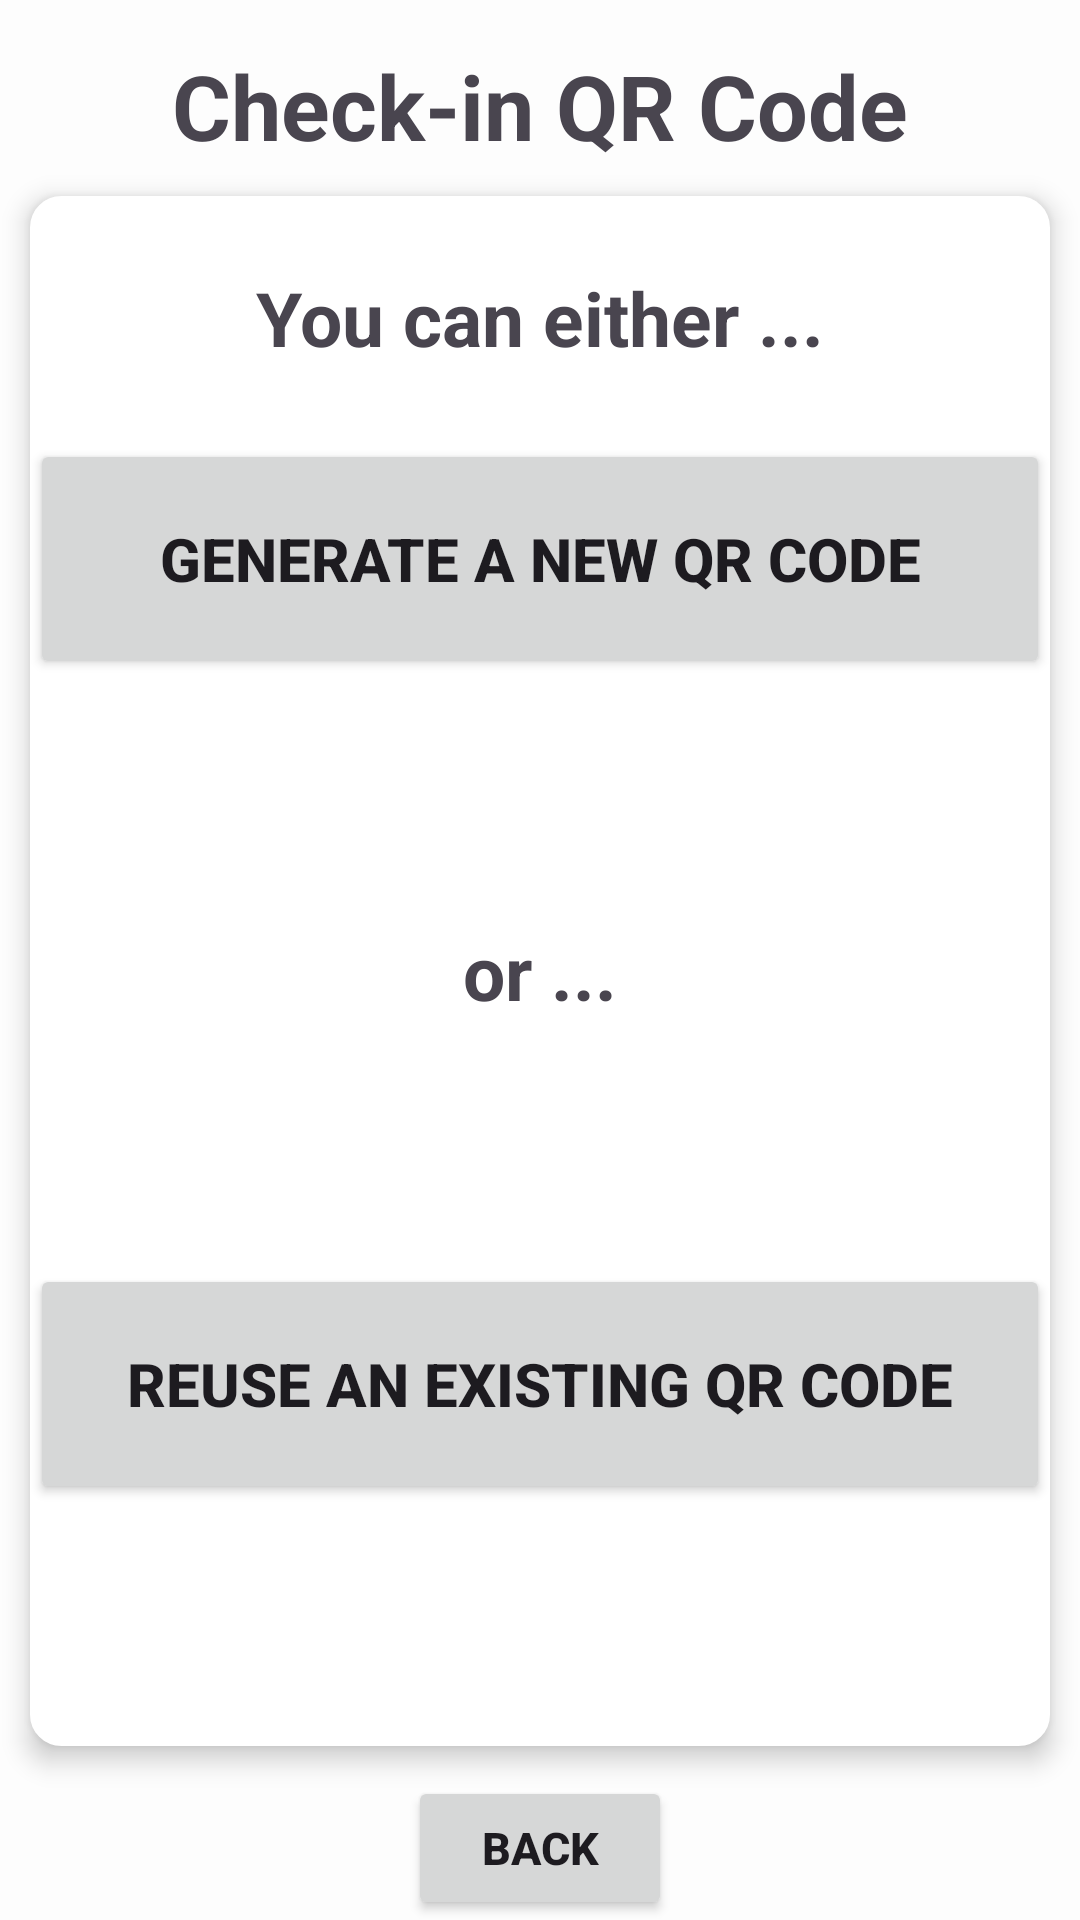

This screen was rendered from an Android layout file. Write that file and the resources it references.
<!-- AndroidManifest.xml: application theme Theme.SeQR -->
<!-- res/layout/fragment_c_event_cqr.xml -->
<?xml version="1.0" encoding="utf-8"?>
<androidx.constraintlayout.widget.ConstraintLayout xmlns:android="http://schemas.android.com/apk/res/android"
    xmlns:app="http://schemas.android.com/apk/res-auto"
    xmlns:tools="http://schemas.android.com/tools"
    android:layout_width="match_parent"
    android:layout_height="match_parent"
    android:layout_margin="5sp"
    tools:context=".events.creation.CEventCQRFragment">

    <TextView
        android:id="@+id/cEventCQRMainText"
        android:layout_width="wrap_content"
        android:layout_height="wrap_content"
        android:layout_margin="15sp"
        android:text="Check-in QR Code"
        android:textSize="30sp"
        android:textStyle="bold"
        app:layout_constraintEnd_toEndOf="parent"
        app:layout_constraintStart_toStartOf="parent"
        app:layout_constraintTop_toTopOf="parent" />

    <androidx.constraintlayout.widget.ConstraintLayout
        android:layout_width="match_parent"
        android:layout_height="0dp"
        android:layout_margin="10dp"
        android:background="@drawable/edit_text_rounded_corner"
        android:elevation="5dp"
        app:layout_constraintTop_toBottomOf="@+id/cEventCQRMainText"
        app:layout_constraintBottom_toTopOf="@+id/QRCheckInBackButton">


        <TextView
            android:id="@+id/cEventCQRText1"
            android:layout_width="wrap_content"
            android:layout_height="wrap_content"
            android:layout_margin="10dp"
            android:text="You can either ..."
            android:textSize="25sp"
            android:textStyle="bold"
            app:layout_constraintEnd_toEndOf="parent"
            app:layout_constraintStart_toStartOf="parent"
            app:layout_constraintBottom_toTopOf="@+id/generateQRButton"
            app:layout_constraintTop_toTopOf="parent" />

        <Button
            android:id="@+id/generateQRButton"
            android:layout_width="340dp"
            android:layout_height="80dp"
            android:layout_margin="40dp"
            android:text="Generate a new QR code"
            android:textSize="20sp"
            android:textStyle="bold"
            app:layout_constraintEnd_toEndOf="parent"
            app:layout_constraintStart_toStartOf="parent"
            app:layout_constraintTop_toTopOf="parent"
            app:layout_constraintBottom_toTopOf="@+id/cEventCQRText2" />

        <TextView
            android:id="@+id/cEventCQRText2"
            android:layout_width="wrap_content"
            android:layout_height="wrap_content"
            android:layout_margin="30dp"
            android:text="or ..."
            android:textSize="25sp"
            android:textStyle="bold"
            app:layout_constraintEnd_toEndOf="parent"
            app:layout_constraintStart_toStartOf="parent"
            app:layout_constraintTop_toTopOf="parent"
            app:layout_constraintBottom_toBottomOf="parent"/>

        <Button
            android:id="@+id/reuseQRButton"
            android:layout_width="340dp"
            android:layout_height="80dp"
            android:layout_margin="40dp"
            android:text="Reuse an existing QR code"
            android:textSize="20sp"
            android:textStyle="bold"
            app:layout_constraintEnd_toEndOf="parent"
            app:layout_constraintStart_toStartOf="parent"
            app:layout_constraintTop_toBottomOf="@+id/cEventCQRText2"
            app:layout_constraintBottom_toBottomOf="parent"/>
    </androidx.constraintlayout.widget.ConstraintLayout>

    <Button
        android:id="@+id/QRCheckInBackButton"
        android:layout_width="wrap_content"
        android:layout_height="wrap_content"
        android:text="@string/back"
        android:textSize="15sp"
        android:textStyle="bold"
        app:layout_constraintBottom_toBottomOf="parent"
        app:layout_constraintEnd_toEndOf="parent"
        app:layout_constraintStart_toStartOf="parent" />

</androidx.constraintlayout.widget.ConstraintLayout>
<!-- resources referenced by this layout -->
<resources>
  <!-- drawable edit_text_rounded_corner (drawable) -->
  <?xml version="1.0" encoding="utf-8"?>
  <shape xmlns:android="http://schemas.android.com/apk/res/android"
      android:shape="rectangle" >
  
      <stroke
          android:width="1dp"
          android:color="@color/white"/>
      <corners
          android:radius="10dp" />
      <solid
          android:color="@color/white" />
  
  </shape>
  <string name="back">Back</string>
  <style name="Theme.SeQR" parent="Theme.Material3.DayNight.NoActionBar">
          
          <item name="colorPrimary">@color/theme_primary</item>
          <item name="colorPrimaryVariant">@color/theme_primary</item>
          <item name="colorOnPrimary">@color/white</item>
          
          <item name="colorSecondary">@color/theme_secondary</item>
          <item name="colorSecondaryVariant">@color/theme_secondary</item>
          <item name="colorOnSecondary">@color/black</item>
          
          <item name="android:statusBarColor">@color/theme_primary</item>
          
          <item name="android:windowBackground">@color/off_white</item>
      </style>
  <color name="white">#FFFFFFFF</color>
  <color name="theme_primary">#367588</color>
  <color name="theme_secondary">#FFE74C</color>
  <color name="black">#FF000000</color>
  <color name="off_white">#FDFDFD</color>
</resources>
